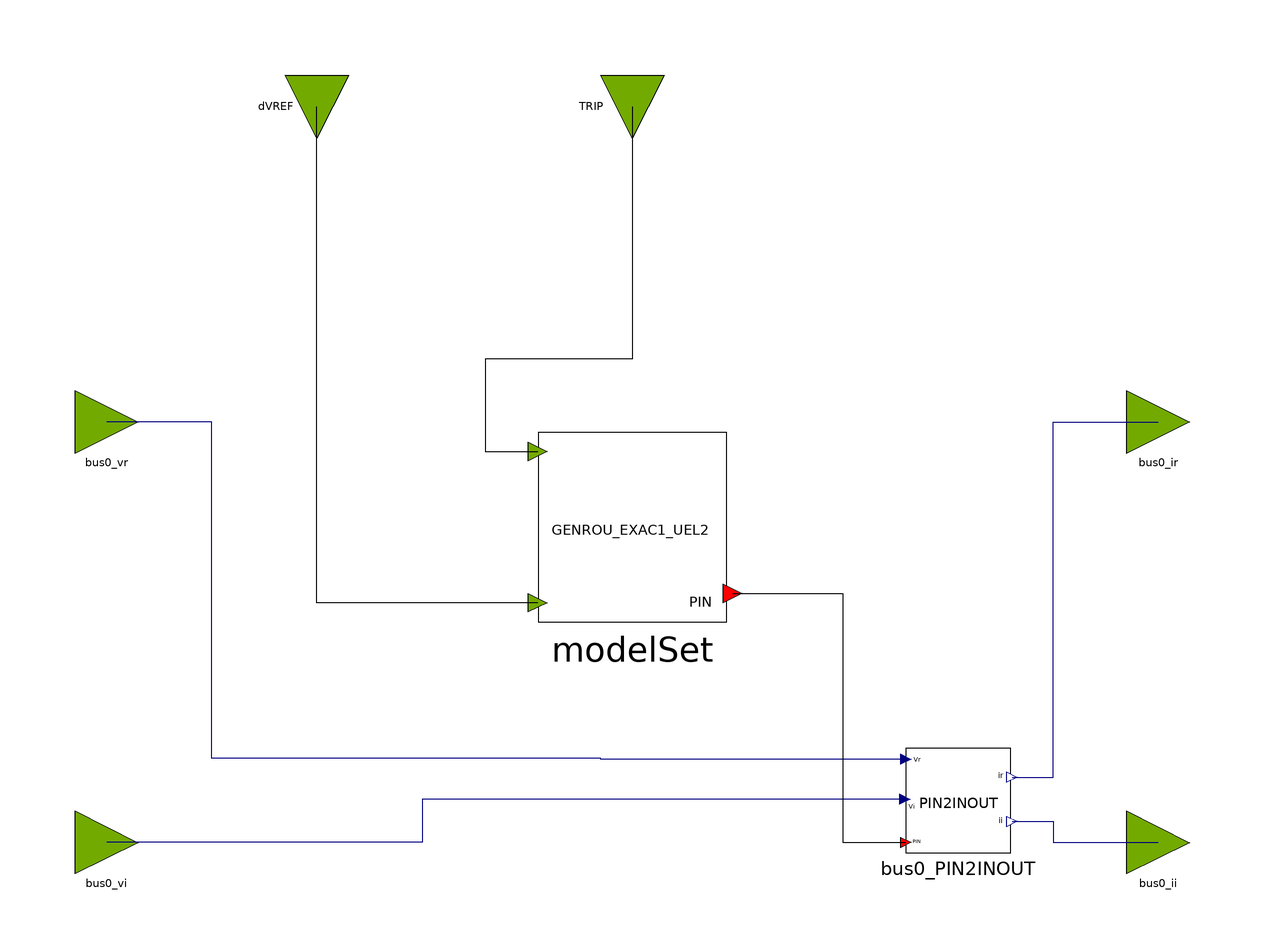

The component connection diagram of the Modelica model below, drawn from its own Placement and Line annotations.

block GENROU_EXAC1_UEL1_OLD
  parameter Real partType = 1;

  // --------- GENROU Parameters (aliased from machineData / generalData) ---------
  parameter Integer IBUS = 100 "Located system bus" annotation(Dialog(tab = "General"));
  parameter String M_ID = "M1" "Machine Identifier" annotation(Dialog(tab = "GENROU Parameters"));
  parameter Real P_gen = 1100 "Bus Active Power, MW" annotation(Dialog(tab = "General"));
  parameter Real Q_gen = 342.702 "Bus Reactive Power, MVAR" annotation(Dialog(tab = "General"));
  parameter Real Vt_abs = 1.03 "Bus Voltage Magnitude, p.u." annotation(Dialog(tab = "General"));
  parameter Real Vt_ang = -10.96 "Bus Voltage Angle, deg." annotation(Dialog(tab = "General"));
  parameter Real SB = 1000 "Machine Base Power, MVA" annotation(Dialog(tab = "General"));
  parameter Real fn = 50 "Nominal frequency" annotation(Dialog(tab = "General"));
  parameter Real ZSOURCE_RE = 0 "Machine source impedence" annotation(Dialog(tab = "GENROU Parameters"));
  parameter Real Tdo_p = 7 "d-axis transient time constant" annotation(Dialog(tab = "GENROU Parameters"));
  parameter Real Tdo_s = 0.03 "d-axis sub-transient time constant, s" annotation(Dialog(tab = "GENROU Parameters"));
  parameter Real Tqo_p = 0.7 "q-axis transient time constant, s" annotation(Dialog(tab = "GENROU Parameters"));
  parameter Real Tqo_s = 0.04 "d-axis sub-transient time constant, s" annotation(Dialog(tab = "GENROU Parameters"));
  parameter Real H = 50 "Inertia constant" annotation(Dialog(tab = "GENROU Parameters"));
  parameter Real D = 0 "Speed damping" annotation(Dialog(tab = "GENROU Parameters"));
  parameter Real Xd = 0.2 "d-axis reactance, p.u." annotation(Dialog(tab = "GENROU Parameters"));
  parameter Real Xq = 0.19 "q-axis reactance, p.u." annotation(Dialog(tab = "GENROU Parameters"));
  parameter Real Xd_p = 0.06 "d-axis transient reactance, p.u." annotation(Dialog(tab = "GENROU Parameters"));
  parameter Real Xq_p = 0.06 "q-axis transient reactance, p.u." annotation(Dialog(tab = "GENROU Parameters"));
  parameter Real Xd_s = 0.02 "d-axis sub-transient reactance, p.u." annotation(Dialog(tab = "GENROU Parameters"));
  parameter Real Xl = 0.03 "Reactance due to the leakage flux which does not cross the air gap, p.u." annotation(Dialog(tab = "GENROU Parameters"));
  parameter Real S1 = 0.4 "saturation function value for 1 p.u. input" annotation(Dialog(tab = "GENROU Parameters"));
  parameter Real S12 = 0.8 "saturation function value for 1.2 p.u. input" annotation(Dialog(tab = "GENROU Parameters"));

  // --------- EXAC1 Parameters (aliased from exciterData) ---------
  parameter Real TR_ex = 0.1 "(sec)" annotation(Dialog(tab = "EXAC1 Parameters"));
  parameter Real TB_ex = 12 "(sec)" annotation(Dialog(tab = "EXAC1 Parameters"));
  parameter Real TC_ex = 10 "(sec)" annotation(Dialog(tab = "EXAC1 Parameters"));
  parameter Real KA_ex = 400 annotation(Dialog(tab = "EXAC1 Parameters"));
  parameter Real TA_ex = 5 "(sec)" annotation(Dialog(tab = "EXAC1 Parameters"));
  parameter Real VRMAX_ex = 5 "or zero" annotation(Dialog(tab = "EXAC1 Parameters"));
  parameter Real VRMIN_ex = -5 annotation(Dialog(tab = "EXAC1 Parameters"));
  parameter Real TE_ex = 0.08 "(sec)" annotation(Dialog(tab = "EXAC1 Parameters"));
  parameter Real KF_ex = 0.2 annotation(Dialog(tab = "EXAC1 Parameters"));
  parameter Real TF_ex = 1.2 "(>0) (sec)" annotation(Dialog(tab = "EXAC1 Parameters"));
  parameter Real KC_ex = 0.4 annotation(Dialog(tab = "EXAC1 Parameters"));
  parameter Real KD_ex = 0.4 annotation(Dialog(tab = "EXAC1 Parameters"));
  parameter Real KE_ex = 0.5 "or zero" annotation(Dialog(tab = "EXAC1 Parameters"));
  parameter Real E1_ex = 4 annotation(Dialog(tab = "EXAC1 Parameters"));
  parameter Real SE_E1_ex = 0.4 annotation(Dialog(tab = "EXAC1 Parameters"));
  parameter Real E2_ex = 5 annotation(Dialog(tab = "EXAC1 Parameters"));
  parameter Real SE_E2_ex = 0.5 annotation(Dialog(tab = "EXAC1 Parameters"));

  // --------- UEL1 Parameters (aliased from uelData) ---------
  parameter Real KUR_uel = 2 "UEL radius setting (pu)" annotation(Dialog(tab = "UEL1 Parameters"));
  parameter Real KUC_uel = 1 "(pu) UEL center setting (pu)" annotation(Dialog(tab = "UEL1 Parameters"));
  parameter Real KUF_uel = 1 "(pu) UEL excitation system stabilizer gain" annotation(Dialog(tab = "UEL1 Parameters"));
  parameter Real VURMAX_uel = 1 "UEL maximum limit for radius phasor magnitude (pu)" annotation(Dialog(tab = "UEL1 Parameters"));
  parameter Real VUCMAX_uel = 1 "UEL maximum limit for operating point phasor magnitude (pu)" annotation(Dialog(tab = "UEL1 Parameters"));
  parameter Real KUI_uel = 1 "UEL integral gain (pu)" annotation(Dialog(tab = "UEL1 Parameters"));
  parameter Real KUL_uel = 1 "UEL proportional gain (pu)" annotation(Dialog(tab = "UEL1 Parameters"));
  parameter Real VUIMAX_uel = 1 "UEL integrator output maximum limit (pu)" annotation(Dialog(tab = "UEL1 Parameters"));
  parameter Real VUIMIN_uel = 1 "UEL integrator output minimum limit (pu)" annotation(Dialog(tab = "UEL1 Parameters"));
  parameter Real TU1_uel = 1 "UEL lead time constant (sec)" annotation(Dialog(tab = "UEL1 Parameters"));
  parameter Real TU2_uel = 1 "UEL lag time constant (sec)" annotation(Dialog(tab = "UEL1 Parameters"));
  parameter Real TU3_uel = 1 "UEL lead time constant (sec)" annotation(Dialog(tab = "UEL1 Parameters"));
  parameter Real TU4_uel = 1 "UEL lag time constant (sec)" annotation(Dialog(tab = "UEL1 Parameters"));
  parameter Real VULMAX_uel = 1 "UEL output maximum limit (pu)" annotation(Dialog(tab = "UEL1 Parameters"));
  parameter Real VULMIN_uel = 1 "UEL output minimum limit (pu)" annotation(Dialog(tab = "UEL1 Parameters"));

  OpalRT.NonElectrical.SignalRouting.PIN2INOUT bus0_PIN2INOUT
    annotation (Placement(transformation(extent={{52,-42},{72,-22}})));
  OpalRT.NonElectrical.Connector.InputInterfacePin bus0_vr
    annotation (Placement(transformation(extent={{-106,34},{-94,46}})));
  OpalRT.NonElectrical.Connector.InputInterfacePin bus0_vi
    annotation (Placement(transformation(extent={{-106,-46},{-94,-34}})));
  OpalRT.NonElectrical.Connector.OutputInterfacePin bus0_ir
    annotation (Placement(transformation(extent={{94,34},{106,46}})));
  OpalRT.NonElectrical.Connector.OutputInterfacePin bus0_ii
    annotation (Placement(transformation(extent={{94,-46},{106,-34}})));
  OpalRT.NonElectrical.Connector.InputInterfacePin TRIP
    annotation (Placement(transformation(extent={{-6,-6},{6,6}},
        rotation=-90,
        origin={0,100})));
  ModelSets.Old.GENROU_EXAC1_UEL1_OLD modelSet(
      partType = partType,
      IBUS = IBUS,
      M_ID = M_ID,
      P_gen = P_gen,
      Q_gen = Q_gen,
      Vt_abs = Vt_abs,
      Vt_ang = Vt_ang,
      SB = SB,
      fn = fn,
      ZSOURCE_RE = ZSOURCE_RE,
      Tdo_p = Tdo_p,
      Tdo_s = Tdo_s,
      Tqo_p = Tqo_p,
      Tqo_s = Tqo_s,
      H = H,
      D = D,
      Xd = Xd,
      Xq = Xq,
      Xd_p = Xd_p,
      Xq_p = Xq_p,
      Xd_s = Xd_s,
      Xl = Xl,
      S1 = S1,
      S12 = S12,
      TR_ex = TR_ex,
      TB_ex = TB_ex,
      TC_ex = TC_ex,
      KA_ex = KA_ex,
      TA_ex = TA_ex,
      VRMAX_ex = VRMAX_ex,
      VRMIN_ex = VRMIN_ex,
      TE_ex = TE_ex,
      KF_ex = KF_ex,
      TF_ex = TF_ex,
      KC_ex = KC_ex,
      KD_ex = KD_ex,
      KE_ex = KE_ex,
      E1_ex = E1_ex,
      SE_E1_ex = SE_E1_ex,
      E2_ex = E2_ex,
      SE_E2_ex = SE_E2_ex,
      KUR_uel = KUR_uel,
      KUC_uel = KUC_uel,
      KUF_uel = KUF_uel,
      VURMAX_uel = VURMAX_uel,
      VUCMAX_uel = VUCMAX_uel,
      KUI_uel = KUI_uel,
      KUL_uel = KUL_uel,
      VUIMAX_uel = VUIMAX_uel,
      VUIMIN_uel = VUIMIN_uel,
      TU1_uel = TU1_uel,
      TU2_uel = TU2_uel,
      TU3_uel = TU3_uel,
      TU4_uel = TU4_uel,
      VULMAX_uel = VULMAX_uel,
      VULMIN_uel = VULMIN_uel)
    annotation (Placement(transformation(extent={{-18,2},{18,38}})));
  OpalRT.NonElectrical.Connector.InputInterfacePin dVREF
    annotation (Placement(transformation(extent={{-6,-6},{6,6}},
        rotation=-90,
        origin={-60,100})));
equation
  connect(bus0_PIN2INOUT.vr, bus0_vr) annotation (Line(points={{52,-24.2},{-6,-24.2},
          {-6,-24},{-80,-24},{-80,40},{-100,40}}, color={0,0,127}));
  connect(bus0_PIN2INOUT.vi, bus0_vi) annotation (Line(points={{51.8,-31.8},{-40,
          -31.8},{-40,-40},{-100,-40}}, color={0,0,127}));
  connect(bus0_PIN2INOUT.ir, bus0_ir) annotation (Line(points={{72.2,-27.6},{80,
          -27.6},{80,40},{100,40}}, color={0,0,127}));
  connect(bus0_PIN2INOUT.ii, bus0_ii) annotation (Line(points={{72.2,-36},{80,-36},
          {80,-40},{100,-40}}, color={0,0,127}));

  connect(TRIP, modelSet.TRIP)
    annotation (Line(points={{0,100},{0,52},{-28,52},{-28,34.4},{-18,34.4}},
                                              color={0,0,0}));
  connect(modelSet.bus0, bus0_PIN2INOUT.p) annotation (Line(points={{19.08,7.4},
          {40,7.4},{40,-40},{52,-40}}, color={0,0,0}));
  connect(modelSet.dVREF, dVREF)
    annotation (Line(points={{-18,5.6},{-60,5.6},{-60,100}},   color={0,0,0}));
  annotation (Icon(coordinateSystem(preserveAspectRatio=false)), Diagram(
        coordinateSystem(preserveAspectRatio=false)));
end GENROU_EXAC1_UEL1_OLD;